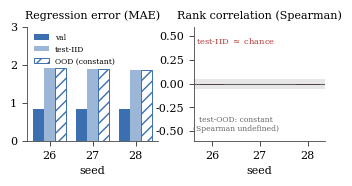

Write Python code to recreate this figure.
import matplotlib
matplotlib.use("Agg")
import matplotlib.pyplot as plt
import numpy as np

# EXACT measured Phase-B value-head numbers (results/PHASE_B_GPU.md, DETAILED_RESULTS.md)
seeds = ["26", "27", "28"]
val_mae   = [0.8472, 0.8376, 0.8296]
iid_mae   = [1.9162, 1.8887, 1.8685]
ood_mae   = [1.9076, 1.8804, 1.8600]     # constant predictor on test-OOD
iid_spear = [-0.0142, 0.0021, -0.0089]   # test-IID Spearman ~ 0
# test-OOD Spearman: undefined (constant predictor)

plt.rcParams.update({
    "font.size": 8, "font.family": "serif",
    "axes.linewidth": 0.6, "axes.edgecolor": "#444",
    "xtick.major.width": 0.5, "ytick.major.width": 0.5,
})
fig, (ax1, ax2) = plt.subplots(1, 2, figsize=(3.35, 1.75))
x = np.arange(len(seeds)); w = 0.38
c_err, c_rank = "#3b6fb0", "#b03b3b"

# Panel A: regression error looks fine -- even the constant predictor's
w = 0.26
ax1.bar(x - w, val_mae, w, color=c_err, label="val")
ax1.bar(x, iid_mae, w, color=c_err, alpha=0.5, label="test-IID")
ax1.bar(x + w, ood_mae, w, facecolor="none", edgecolor=c_err, lw=0.7,
        hatch="///", label="OOD (constant)")
ax1.set_title("Regression error (MAE)", fontsize=8)
ax1.set_xticks(x); ax1.set_xticklabels(seeds); ax1.set_xlabel("seed")
ax1.set_ylim(0, 3.0); ax1.legend(frameon=False, fontsize=5.5, loc="upper left")
ax1.spines[["top","right"]].set_visible(False)

# Panel B: ranking is zero
ax2.axhspan(-0.05, 0.05, color="#bbb", alpha=0.35, lw=0)
ax2.axhline(0, color="#444", lw=0.6)
ax2.bar(x, iid_spear, 0.5, color=c_rank)
ax2.set_title("Rank correlation (Spearman)", fontsize=8)
ax2.set_xticks(x); ax2.set_xticklabels(seeds); ax2.set_xlabel("seed")
ax2.set_ylim(-0.6, 0.6)
ax2.text(0.5, 0.42, "test-IID $\\approx$ chance", ha="center", fontsize=6, color=c_rank)
ax2.text(0.5, -0.5, "test-OOD: constant\n(Spearman undefined)", ha="center", fontsize=5.5, color="#666")
ax2.spines[["top","right"]].set_visible(False)

fig.tight_layout(pad=0.4)
fig.savefig("fig_valuehead.pdf", bbox_inches="tight")
fig.savefig("fig_valuehead.png", dpi=300, bbox_inches="tight")
print("wrote fig_valuehead.pdf and fig_valuehead.png")
